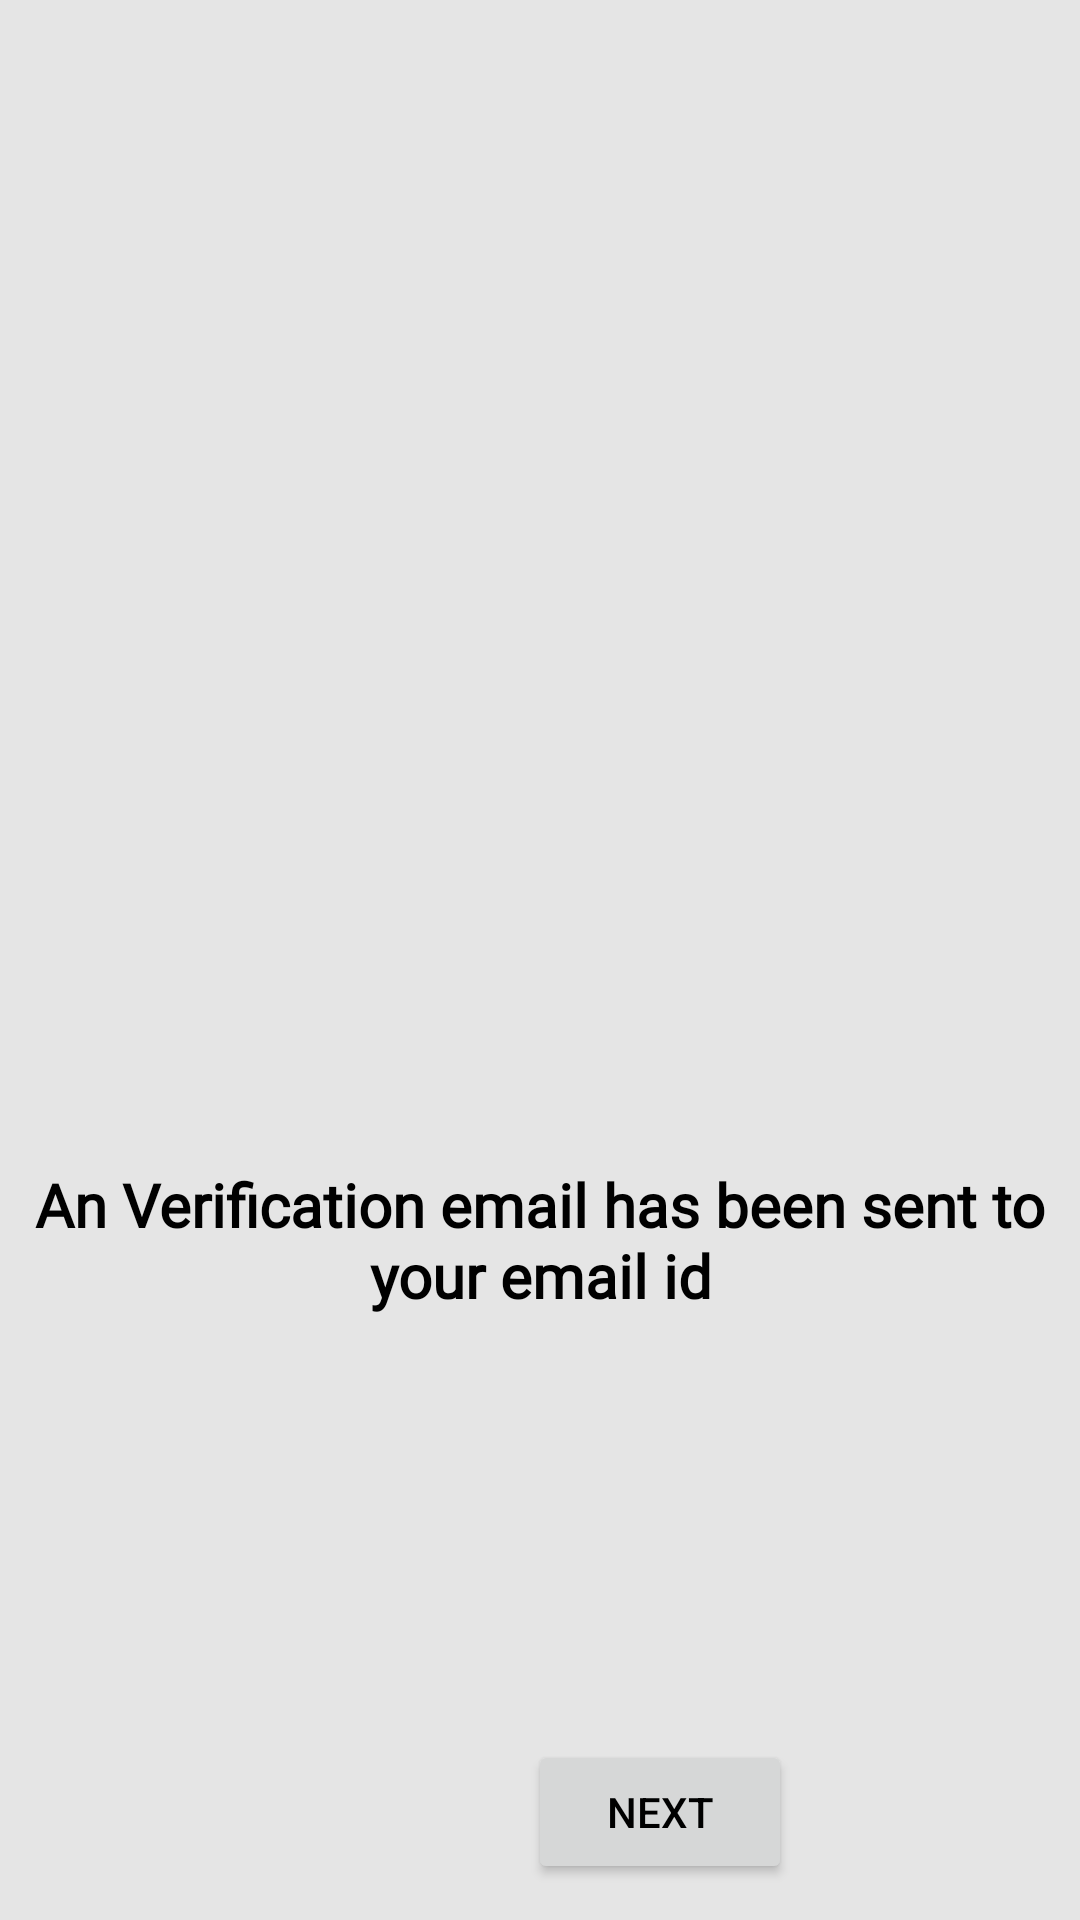

The Android layout XML behind this screen, and the referenced resources:
<!-- AndroidManifest.xml: application theme Theme.Hustle -->
<!-- res/layout/activity_email_verification.xml -->
<?xml version="1.0" encoding="utf-8"?>
<androidx.constraintlayout.widget.ConstraintLayout xmlns:android="http://schemas.android.com/apk/res/android"
    xmlns:app="http://schemas.android.com/apk/res-auto"
    xmlns:tools="http://schemas.android.com/tools"
    android:layout_width="match_parent"
    android:layout_height="match_parent"
    tools:context=".EmailVerificationActivity"
    android:background="#E5E5E5">

    <TextView
        android:id="@+id/editText"
        android:layout_width="0dp"
        android:layout_height="wrap_content"
        android:layout_marginTop="388dp"
        android:fontFamily="@font/poppins"
        android:gravity="center"
        android:hint=""
        android:text="An Verification email has been sent to your email id"
        android:textColor="@color/black"
        android:textSize="20sp"
        android:textStyle="bold"
        app:layout_constraintEnd_toEndOf="parent"
        app:layout_constraintHorizontal_bias="0.0"
        app:layout_constraintStart_toStartOf="parent"
        app:layout_constraintTop_toTopOf="parent" />

    <Button
        android:text="next"
        android:textColor="@color/black"
        android:id="@+id/verified"
        android:layout_width="wrap_content"
        android:layout_height="wrap_content"
        android:layout_marginStart="176dp"
        android:layout_marginTop="580dp"
        app:layout_constraintStart_toStartOf="parent"
        app:layout_constraintTop_toTopOf="parent" />

</androidx.constraintlayout.widget.ConstraintLayout>
<!-- resources referenced by this layout -->
<resources>
  <color name="black">#FF000000</color>
  <style name="Theme.Hustle" parent="Theme.MaterialComponents.DayNight.DarkActionBar">
          
          <item name="colorPrimary">@color/button</item>
          <item name="colorPrimaryVariant">@color/button</item>
          <item name="colorOnPrimary">@color/white</item>
          
          <item name="colorSecondary">@color/teal_200</item>
          <item name="colorSecondaryVariant">@color/teal_700</item>
          <item name="colorOnSecondary">@color/black</item>
          
          <item name="android:statusBarColor" tools:targetApi="l">?attr/colorPrimaryVariant</item>
          
      </style>
  <color name="button">#FFD615</color>
  <color name="white">#FFFFFFFF</color>
  <color name="teal_200">#FF03DAC5</color>
  <color name="teal_700">#FF018786</color>
</resources>
